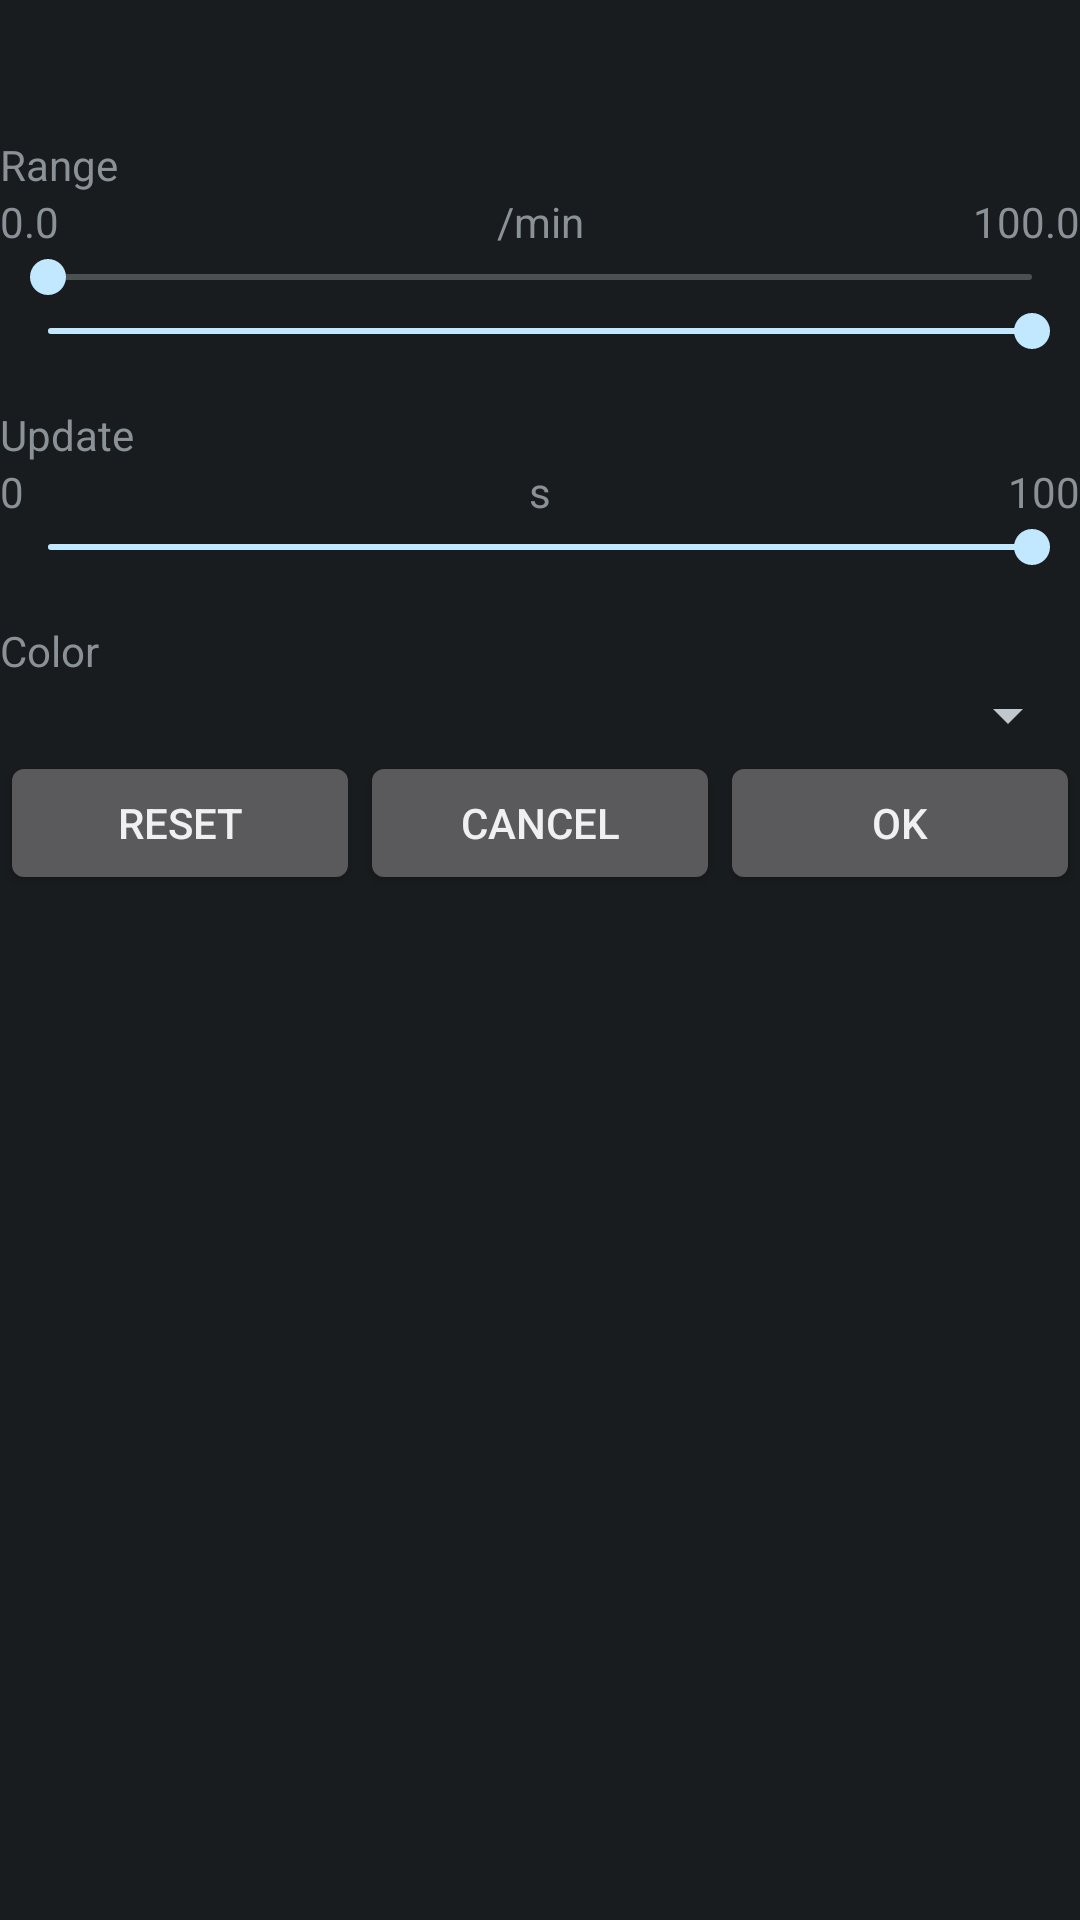

Android layout source for this screen:
<!-- AndroidManifest.xml: application theme AppTheme.Dark -->
<!-- res/layout/pid_customization.xml -->
<?xml version="1.0" encoding="utf-8"?>
<LinearLayout xmlns:android="http://schemas.android.com/apk/res/android"
    android:layout_width="match_parent"
    android:layout_height="match_parent"
    android:orientation="vertical">

    <TextView
        android:id="@+id/data_item"
        android:layout_width="match_parent"
        android:layout_height="wrap_content"
        android:gravity="center"
        android:textAppearance="@android:style/TextAppearance.DeviceDefault.Large" />

    <LinearLayout
        android:layout_width="match_parent"
        android:layout_height="wrap_content"
        android:orientation="vertical"
        android:paddingTop="16dp">

        <TextView
            android:layout_width="match_parent"
            android:layout_height="wrap_content"
            android:labelFor="@id/pid_color"
            android:text="Range" />

        <LinearLayout
            android:layout_width="match_parent"
            android:layout_height="wrap_content"
            android:weightSum="12">

            <TextView
                android:id="@+id/range_min"
                android:layout_width="0dp"
                android:layout_height="wrap_content"
                android:layout_weight="2"
                android:gravity="start"
                android:text="0.0" />

            <TextView
                android:id="@+id/range_units"
                android:layout_width="0dp"
                android:layout_height="wrap_content"
                android:layout_weight="8"
                android:gravity="center"
                android:text="/min" />

            <TextView
                android:id="@+id/range_max"
                android:layout_width="0dp"
                android:layout_height="wrap_content"
                android:layout_weight="2"
                android:gravity="end"
                android:text="100.0" />

        </LinearLayout>

        <SeekBar
            android:id="@+id/sb_min"
            android:layout_width="match_parent"
            android:layout_height="wrap_content" />

        <SeekBar
            android:id="@+id/sb_max"
            android:layout_width="match_parent"
            android:layout_height="wrap_content"
            android:progress="100" />
    </LinearLayout>

    <LinearLayout
        android:layout_width="match_parent"
        android:layout_height="wrap_content"
        android:orientation="vertical"
        android:paddingTop="16dp">

        <TextView
            android:layout_width="match_parent"
            android:layout_height="wrap_content"
            android:labelFor="@id/pid_color"
            android:text="Update" />

        <LinearLayout
            android:layout_width="match_parent"
            android:layout_height="wrap_content"
            android:weightSum="12">

            <TextView
                android:layout_width="0dp"
                android:layout_height="wrap_content"
                android:layout_weight="2"
                android:gravity="start"
                android:text="0" />

            <TextView
                android:id="@+id/txt_update_period"
                android:layout_width="0dp"
                android:layout_height="wrap_content"
                android:layout_weight="8"
                android:gravity="center"
                android:labelFor="@id/sb_update_period"
                android:text="s" />

            <TextView
                android:layout_width="0dp"
                android:layout_height="wrap_content"
                android:layout_weight="2"
                android:gravity="end"
                android:text="100" />

        </LinearLayout>

        <SeekBar
            android:id="@+id/sb_update_period"
            android:layout_width="match_parent"
            android:layout_height="wrap_content"
            android:max="100"
            android:progress="100" />

    </LinearLayout>

    <LinearLayout
        android:layout_width="match_parent"
        android:layout_height="wrap_content"
        android:orientation="vertical"
        android:paddingTop="16dp">

        <TextView
            android:layout_width="match_parent"
            android:layout_height="wrap_content"
            android:labelFor="@id/pid_color"
            android:text="Color" />

        <Spinner
            android:id="@+id/pid_color"
            android:layout_width="match_parent"
            android:layout_height="wrap_content" />

    </LinearLayout>

    <LinearLayout
        android:layout_width="match_parent"
        android:layout_height="wrap_content"
        android:orientation="horizontal">

        <Button
            android:id="@+id/btnReset"
            android:layout_width="wrap_content"
            android:layout_height="wrap_content"
            android:layout_weight="1"
            android:text="Reset" />

        <Button
            android:id="@+id/btnCancel"
            android:layout_width="wrap_content"
            android:layout_height="wrap_content"
            android:layout_weight="1"
            android:text="@android:string/cancel" />

        <Button
            android:id="@+id/btnOk"
            android:layout_width="wrap_content"
            android:layout_height="wrap_content"
            android:layout_weight="1"
            android:text="@android:string/ok" />
    </LinearLayout>
</LinearLayout>
<!-- resources referenced by this layout -->
<resources>
  <style name="AppTheme.Dark" parent="@android:style/Theme.DeviceDefault">
          <item name="android:activatedBackgroundIndicator">@drawable/activated_background</item>
          <item name="android:statusBarColor">@color/main_purple</item>
      </style>
  <color name="main_purple">#00FF00 </color>
</resources>
